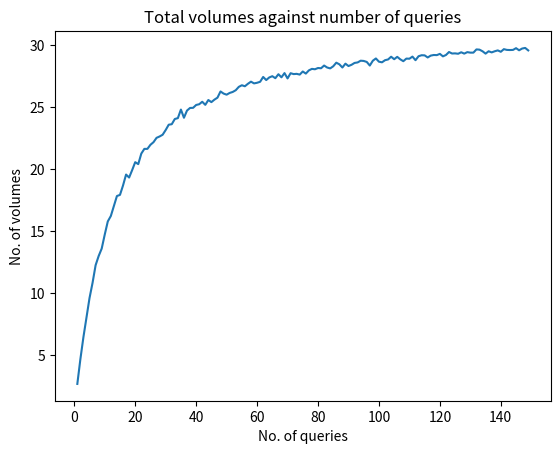

Python code for this plot:
import random
import matplotlib.pyplot as plt
import numpy as np

LOGmax = 16

def cover_query(start, end):
    result = []
    
    def cover(start, end, node_start, node_end):
        if start > node_end or end < node_start:
            return
        if start <= node_start and end >= node_end:
            result.append((node_start, node_end))
            return
        
        mid = (node_start + node_end) // 2
        cover(start, end, node_start, mid)
        cover(start, end, mid + 1, node_end)
    
    cover(start, end, 1, LOGmax)
    return result

def const_query(num_of_qry):
    total_vols = 0

    for _ in range(100):
        vol_tracker = set()
        vol_sum = 0
        
        for _ in range(num_of_qry):
            all_combinations = {(start, end) for start in range(1, LOGmax + 1) for end in range(start, LOGmax + 1)}
            query_range = random.choice(list(all_combinations))
            
            nodes_covered = cover_query(query_range[0], query_range[1])
            
            for child in nodes_covered:
                if child not in vol_tracker:
                    vol_tracker.add(child)
                    vol_sum += 1
        
        total_vols += vol_sum

    return total_vols / 100

x_axis = []
y_axis = []
for v in range(1, 150):
    x_axis.append(v)
    y_axis.append(const_query(v))

plt.plot(x_axis, y_axis)
plt.xlabel("No. of queries")
plt.ylabel("No. of volumes")
plt.title("Total volumes against number of queries")
plt.show()
